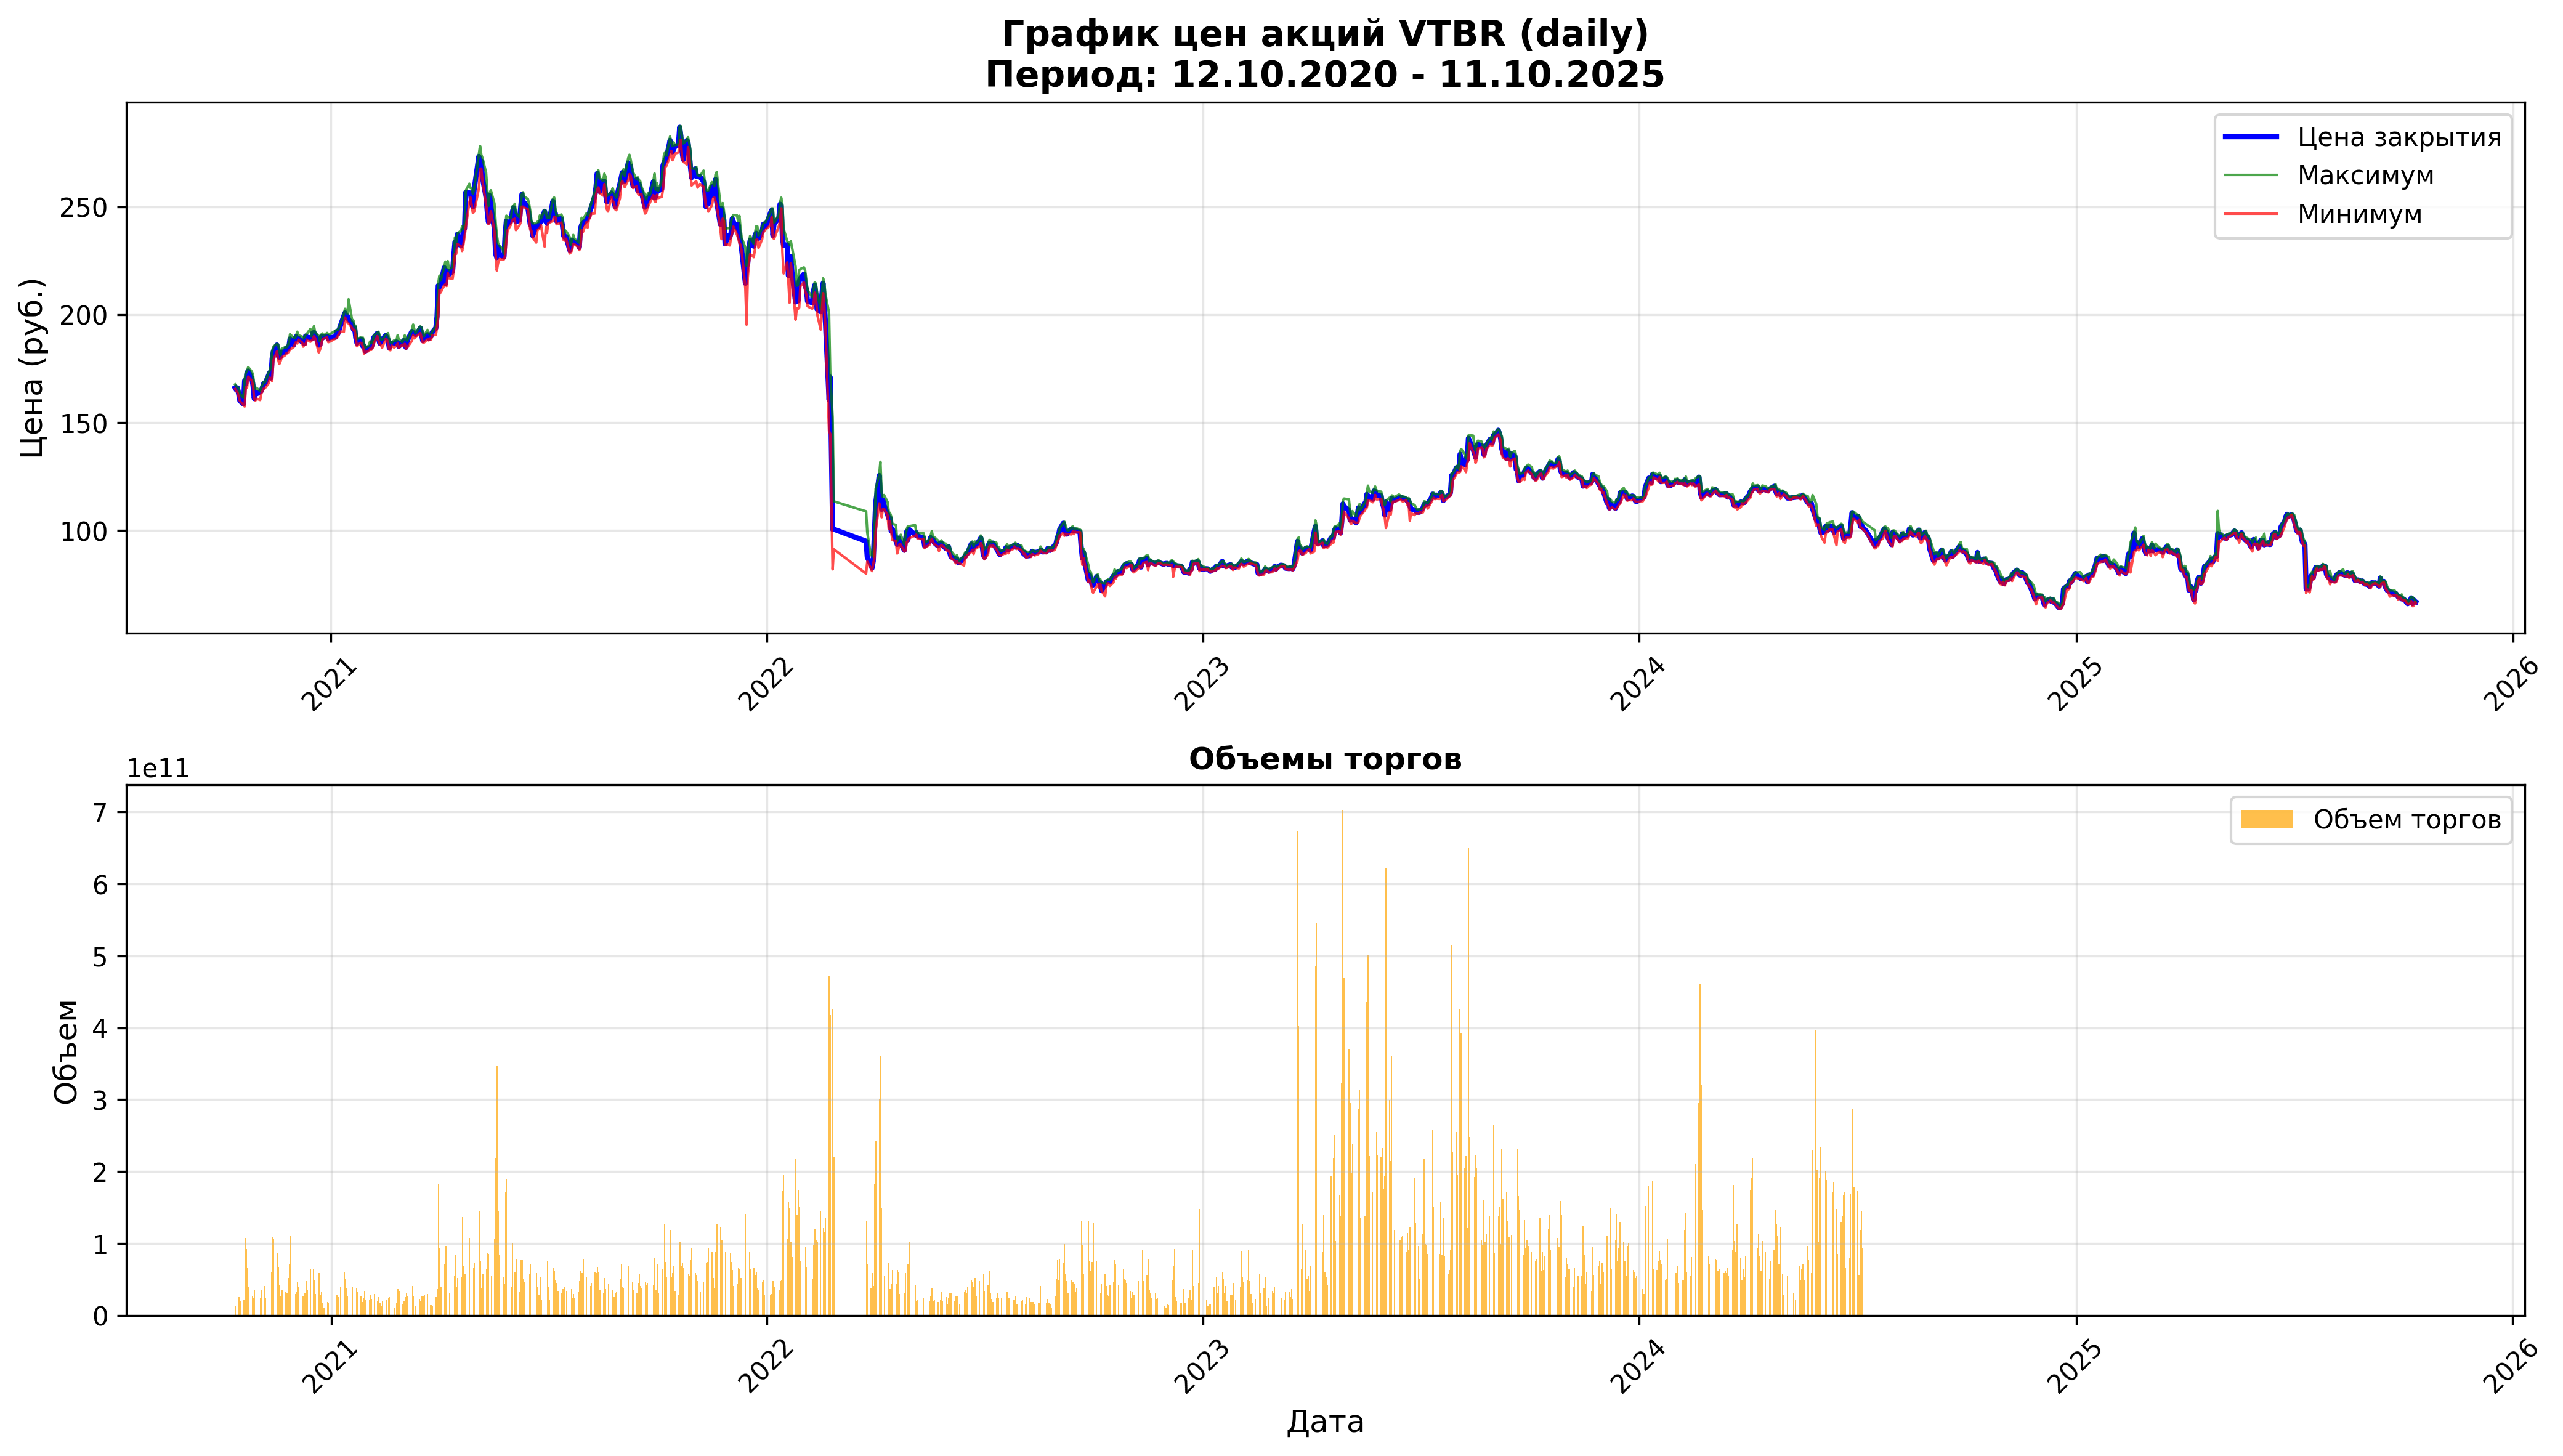

The data file committed next to this chart (first rows):
open, close, high, low, value, volume, begin, end
166, 166.2, 167.7, 165.6, 444534796, 13353250000, 2020-10-12, 2020-10-12 23:59:59
165.9, 165.2, 166.9, 164.6, 403061684, 12164670000, 2020-10-13, 2020-10-13 23:59:59
164.8, 166.1, 166.5, 164, 425559691, 12838710000, 2020-10-14, 2020-10-14 23:59:59
165.6, 163.3, 165.9, 162, 819064902, 25034160000, 2020-10-15, 2020-10-15 23:59:59
163, 160.1, 163.4, 160, 643403969, 19953610000, 2020-10-16, 2020-10-16 23:59:59
160.6, 158.6, 161.5, 158.1, 679118589, 21276610000, 2020-10-19, 2020-10-19 23:59:59
159.0, 169.5, 169.9, 157.5, 3564651814, 107520980000, 2020-10-20, 2020-10-20 23:59:59
169.8, 168.0, 173.3, 166.6, 3130467467, 91922600000, 2020-10-21, 2020-10-21 23:59:59
167.0, 173.2, 173.9, 166.2, 2247237088, 65648000000, 2020-10-22, 2020-10-22 23:59:59
173.1, 173.9, 175.7, 171.4, 1360727445, 39225860000, 2020-10-23, 2020-10-23 23:59:59
173.6, 170.6, 173.6, 169.4, 916579869, 26684250000, 2020-10-26, 2020-10-26 23:59:59
170.8, 167.2, 172.1, 167.0, 802042623, 23796420000, 2020-10-27, 2020-10-27 23:59:59
167.2, 161.1, 167.2, 161.0, 1168649301, 35777770000, 2020-10-28, 2020-10-28 23:59:59
161.9, 163.8, 165.5, 160.2, 1278638819, 39284930000, 2020-10-29, 2020-10-29 23:59:59
162.4, 163.3, 166.1, 161.1, 995555087, 30379460000, 2020-10-30, 2020-10-30 23:59:59
163.2, 164.3, 164.6, 160.5, 802454875, 24608640000, 2020-11-02, 2020-11-02 23:59:59
165.0, 164.8, 166.5, 163.5, 1133009736, 34418860000, 2020-11-03, 2020-11-03 23:59:59
167.1, 168.2, 169, 165.8, 1353704999, 40427060000, 2020-11-05, 2020-11-05 23:59:59
167.9, 168, 168.6, 166.0, 787069073, 23497920000, 2020-11-06, 2020-11-06 23:59:59
169.5, 171.9, 173.1, 168.1, 2227259632, 65190950000, 2020-11-09, 2020-11-09 23:59:59
171.9, 173.2, 174.2, 170.8, 1254123822, 36265150000, 2020-11-10, 2020-11-10 23:59:59
173.5, 170.7, 176.1, 170.6, 2060325108, 59201710000, 2020-11-11, 2020-11-11 23:59:59
170.0, 179.7, 183, 169.2, 3855408445, 108567640000, 2020-11-12, 2020-11-12 23:59:59
179.6, 183.0, 185.2, 178.7, 3921926587, 107156980000, 2020-11-13, 2020-11-13 23:59:59
184.7, 186, 186.5, 183, 3223368639, 87168040000, 2020-11-16, 2020-11-16 23:59:59
186, 181, 186.2, 179.5, 2442726499, 67093790000, 2020-11-17, 2020-11-17 23:59:59
180.1, 180.2, 183.4, 177.2, 1556731631, 42886420000, 2020-11-18, 2020-11-18 23:59:59
180.2, 180.5, 181.3, 178.4, 979565962, 27247570000, 2020-11-19, 2020-11-19 23:59:59
180.5, 182.7, 184.2, 180.2, 1261359109, 34485610000, 2020-11-20, 2020-11-20 23:59:59
183.3, 182.7, 185.0, 181.3, 1166008128, 31805190000, 2020-11-23, 2020-11-23 23:59:59
183.5, 184.7, 185, 182.2, 1158534340, 31575580000, 2020-11-24, 2020-11-24 23:59:59
184.7, 184.1, 185.8, 182.2, 1897712850, 51552500000, 2020-11-25, 2020-11-25 23:59:59
184.3, 185.0, 187.2, 183.0, 2650035241, 71428160000, 2020-11-26, 2020-11-26 23:59:59
185.5, 188.8, 191.0, 183.9, 4167522502, 110563390000, 2020-11-27, 2020-11-27 23:59:59
188.5, 186.1, 189.2, 185, 1668342029, 44631670000, 2020-11-30, 2020-11-30 23:59:59
186.9, 188.5, 189.1, 186.3, 1122499838, 29865660000, 2020-12-01, 2020-12-01 23:59:59
187.8, 189.8, 190.2, 187.4, 1257862464, 33249460000, 2020-12-02, 2020-12-02 23:59:59
190, 188.8, 192.2, 186.7, 1756556529, 46394130000, 2020-12-03, 2020-12-03 23:59:59
189.2, 189.2, 190.5, 188.5, 1515158376, 39952560000, 2020-12-04, 2020-12-04 23:59:59
189.0, 187.5, 189.9, 187.2, 976865269, 25906660000, 2020-12-07, 2020-12-07 23:59:59
187.4, 187.4, 189.0, 185.2, 981436822, 26201790000, 2020-12-08, 2020-12-08 23:59:59
187.7, 186.6, 189.7, 186.2, 1176712937, 31229180000, 2020-12-09, 2020-12-09 23:59:59
187.1, 190.2, 190.7, 186.2, 1810475470, 47836870000, 2020-12-10, 2020-12-10 23:59:59
190.4, 189.7, 191.1, 188.5, 1357450556, 35754990000, 2020-12-11, 2020-12-11 23:59:59
190.8, 189.2, 193.5, 187.5, 2440398742, 63805610000, 2020-12-14, 2020-12-14 23:59:59
188.5, 188.8, 190.2, 188, 1485229389, 39280020000, 2020-12-15, 2020-12-15 23:59:59
189.1, 191.6, 192.5, 188.5, 2466347964, 64512440000, 2020-12-16, 2020-12-16 23:59:59
191.8, 191.8, 194.7, 190, 1863205631, 48357600000, 2020-12-17, 2020-12-17 23:59:59
190.8, 190.8, 191.8, 189.1, 1131062740, 29665660000, 2020-12-18, 2020-12-18 23:59:59
189.8, 185.9, 190.2, 182.6, 2176322548, 58560480000, 2020-12-21, 2020-12-21 23:59:59
184.5, 186, 187.7, 183.8, 1036881844, 27838570000, 2020-12-22, 2020-12-22 23:59:59
186.5, 189.7, 190.7, 185.8, 1254625383, 33251380000, 2020-12-23, 2020-12-23 23:59:59
190.8, 189.2, 191.3, 188.4, 676633066, 17867390000, 2020-12-24, 2020-12-24 23:59:59
189.2, 189.8, 190.4, 189.0, 375853819, 9899430000, 2020-12-25, 2020-12-25 23:59:59
191.5, 190.1, 191.6, 189.5, 702235818, 18439690000, 2020-12-28, 2020-12-28 23:59:59
190.9, 188.8, 191.1, 187.3, 630545924, 16673280000, 2020-12-29, 2020-12-29 23:59:59
189.4, 189.5, 190.9, 187.5, 673135446, 17776870000, 2020-12-30, 2020-12-30 23:59:59
190.5, 189.6, 192.6, 189.0, 914549702, 23944330000, 2021-01-04, 2021-01-04 23:59:59
189.6, 192.2, 193.0, 189.3, 1102082784, 28792370000, 2021-01-05, 2021-01-05 23:59:59
192.9, 191.2, 193, 190.2, 976682534, 25475760000, 2021-01-06, 2021-01-06 23:59:59
... 1,238 more rows
